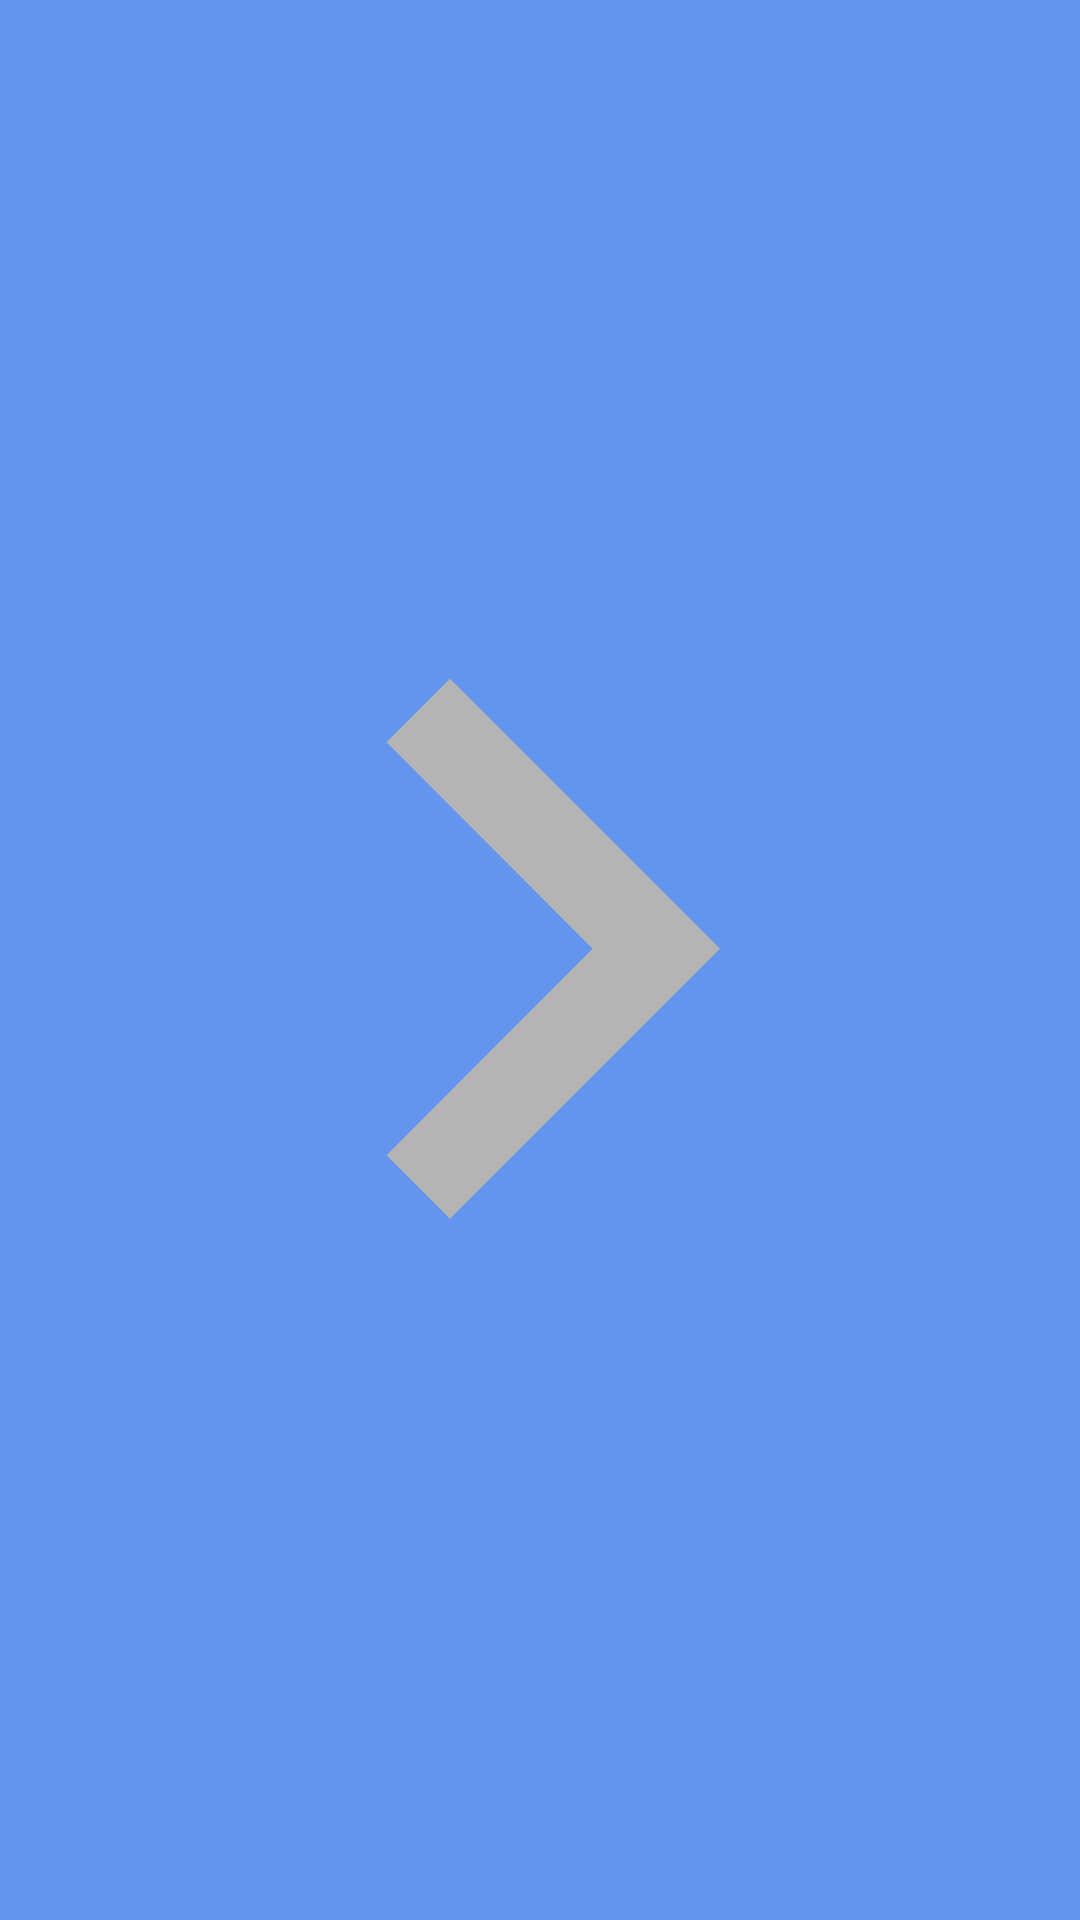

Here is an Android app screen rendered from its layout file. Give the layout XML and the strings, colors and styles it references.
<!-- AndroidManifest.xml: application theme AppTheme -->
<!-- res/layout/menu_button.xml -->
<?xml version="1.0" encoding="utf-8"?>
<android.support.constraint.ConstraintLayout xmlns:android="http://schemas.android.com/apk/res/android"
    xmlns:app="http://schemas.android.com/apk/res-auto"
    xmlns:tools="http://schemas.android.com/tools"
    android:layout_width="match_parent"
    android:layout_height="match_parent"
    android:clickable="true"
    android:focusable="true"
    android:background="@drawable/button_background">

    <TextView
        android:id="@+id/button_text"
        android:layout_width="wrap_content"
        android:layout_height="wrap_content"
        android:layout_marginBottom="8dp"
        android:fontFamily="@font/fira_sans_thin"
        android:paddingStart="40dp"
        android:textAllCaps="false"
        android:textColor="@android:color/white"
        android:textSize="32sp"
        app:layout_constraintBottom_toBottomOf="parent"
        app:layout_constraintStart_toStartOf="parent"
        app:layout_constraintTop_toTopOf="parent"
        tools:text="Test" />

    <ImageView
        android:id="@+id/next_arrow"
        android:layout_width="wrap_content"
        android:layout_height="0dp"
        android:adjustViewBounds="true"
        android:paddingTop="40dp"
        android:paddingBottom="40dp"
        android:visibility="visible"
        app:layout_constraintBottom_toBottomOf="parent"
        app:layout_constraintEnd_toEndOf="parent"
        app:layout_constraintTop_toTopOf="parent"
        app:srcCompat="@drawable/ic_keyboard_arrow_right" />

</android.support.constraint.ConstraintLayout>
<!-- resources referenced by this layout -->
<resources>
  <!-- drawable button_background (drawable) -->
  <?xml version="1.0" encoding="utf-8"?>
  <selector xmlns:android="http://schemas.android.com/apk/res/android">
      <item android:drawable="@color/colorPrimary" android:state_pressed="true"/>
      <item android:drawable="@color/colorAccentFocused" android:state_focused="true"/>
      <item android:drawable="@color/colorAccent"/>
  </selector>
  <!-- drawable ic_keyboard_arrow_right (drawable) -->
  <vector xmlns:android="http://schemas.android.com/apk/res/android"
      android:width="324dp"
      android:height="324dp"
      android:tint="#B4B4B4"
      android:viewportWidth="24.0"
      android:viewportHeight="24.0">
      <path
          android:fillColor="#FF000000"
          android:pathData="M8.59,16.34l4.58,-4.59 -4.58,-4.59L10,5.75l6,6 -6,6z" />
  </vector>
  <style name="AppTheme" parent="Theme.AppCompat.Light.DarkActionBar">
          
          <item name="colorPrimary">@color/colorPrimary</item>
          <item name="colorPrimaryDark">@color/colorPrimaryDark</item>
          <item name="colorAccent">@color/colorAccent</item>
      </style>
  <color name="colorPrimary">#002366</color>
  <color name="colorAccentFocused">#496EDD</color>
  <color name="colorAccent">#6495ED</color>
  <color name="colorPrimaryDark">#001B44</color>
</resources>
